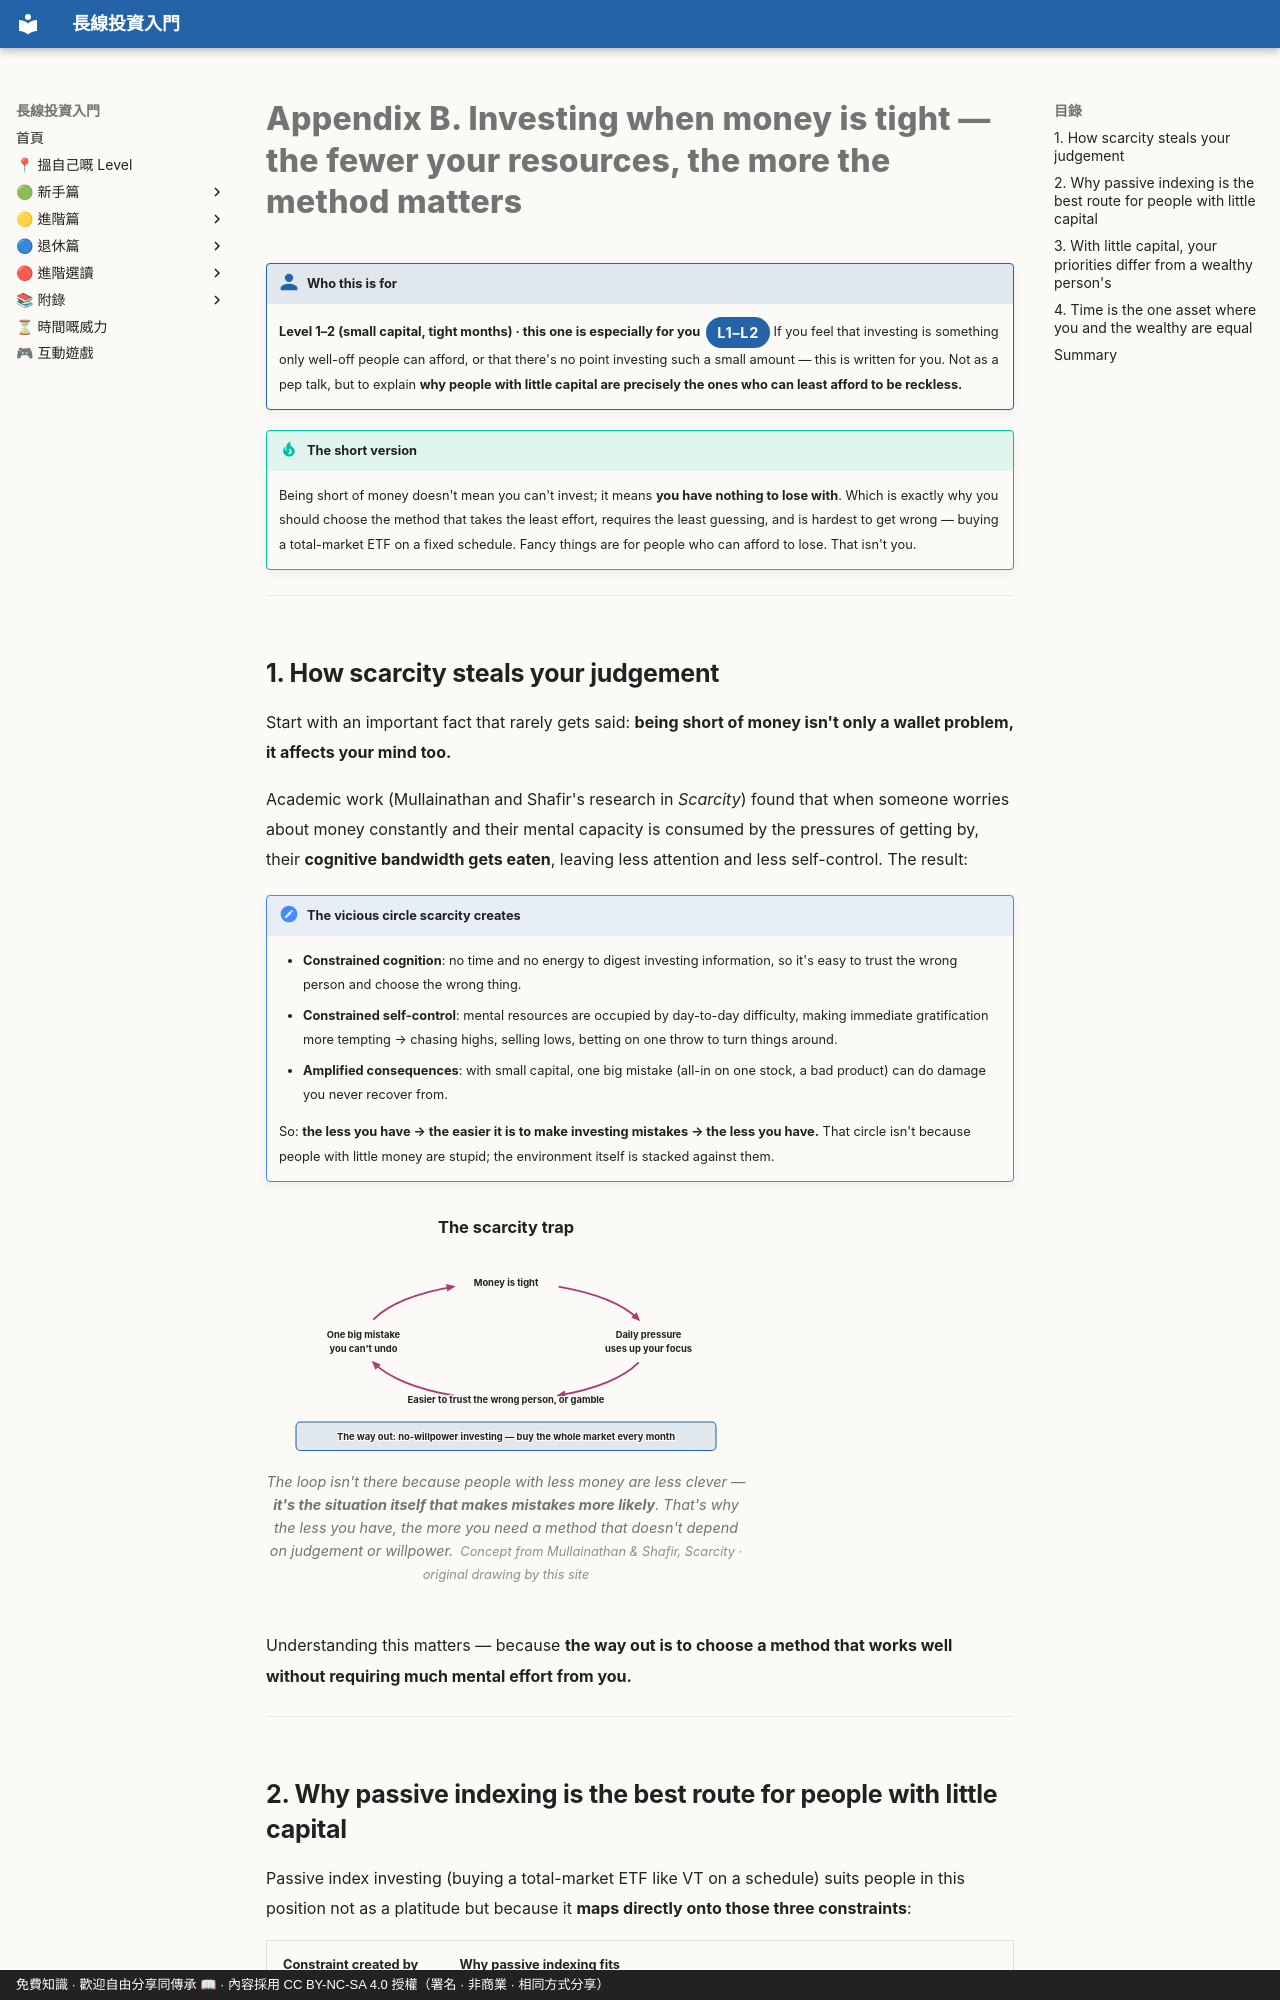

repository: OolongTea2025/long-term-investing · page: 附錄/02-窮人點投資.en/index.html · generator: mkdocs · copyright: 免費知識 · 歡迎自由分享同傳承 📖 · 內容採用 CC BY-NC-SA 4.0 授權（署名 · 非商業 · 相同方式分享）

# Appendix B. Investing when money is tight — the fewer your resources, the more the method matters

!!! who "Who this is for"
    **Level 1–2 (small capital, tight months) · this one is especially for you**<span class="lvtag">L1–L2</span>
    If you feel that investing is something only well-off people can afford, or that there's no point investing such a small amount — this is written for you. Not as a pep talk, but to explain **why people with little capital are precisely the ones who can least afford to be reckless.**

!!! tip "The short version"
    Being short of money doesn't mean you can't invest; it means **you have nothing to lose with**. Which is exactly why you should choose the method that takes the least effort, requires the least guessing, and is hardest to get wrong — buying a total-market ETF on a fixed schedule. Fancy things are for people who can afford to lose. That isn't you.

---
